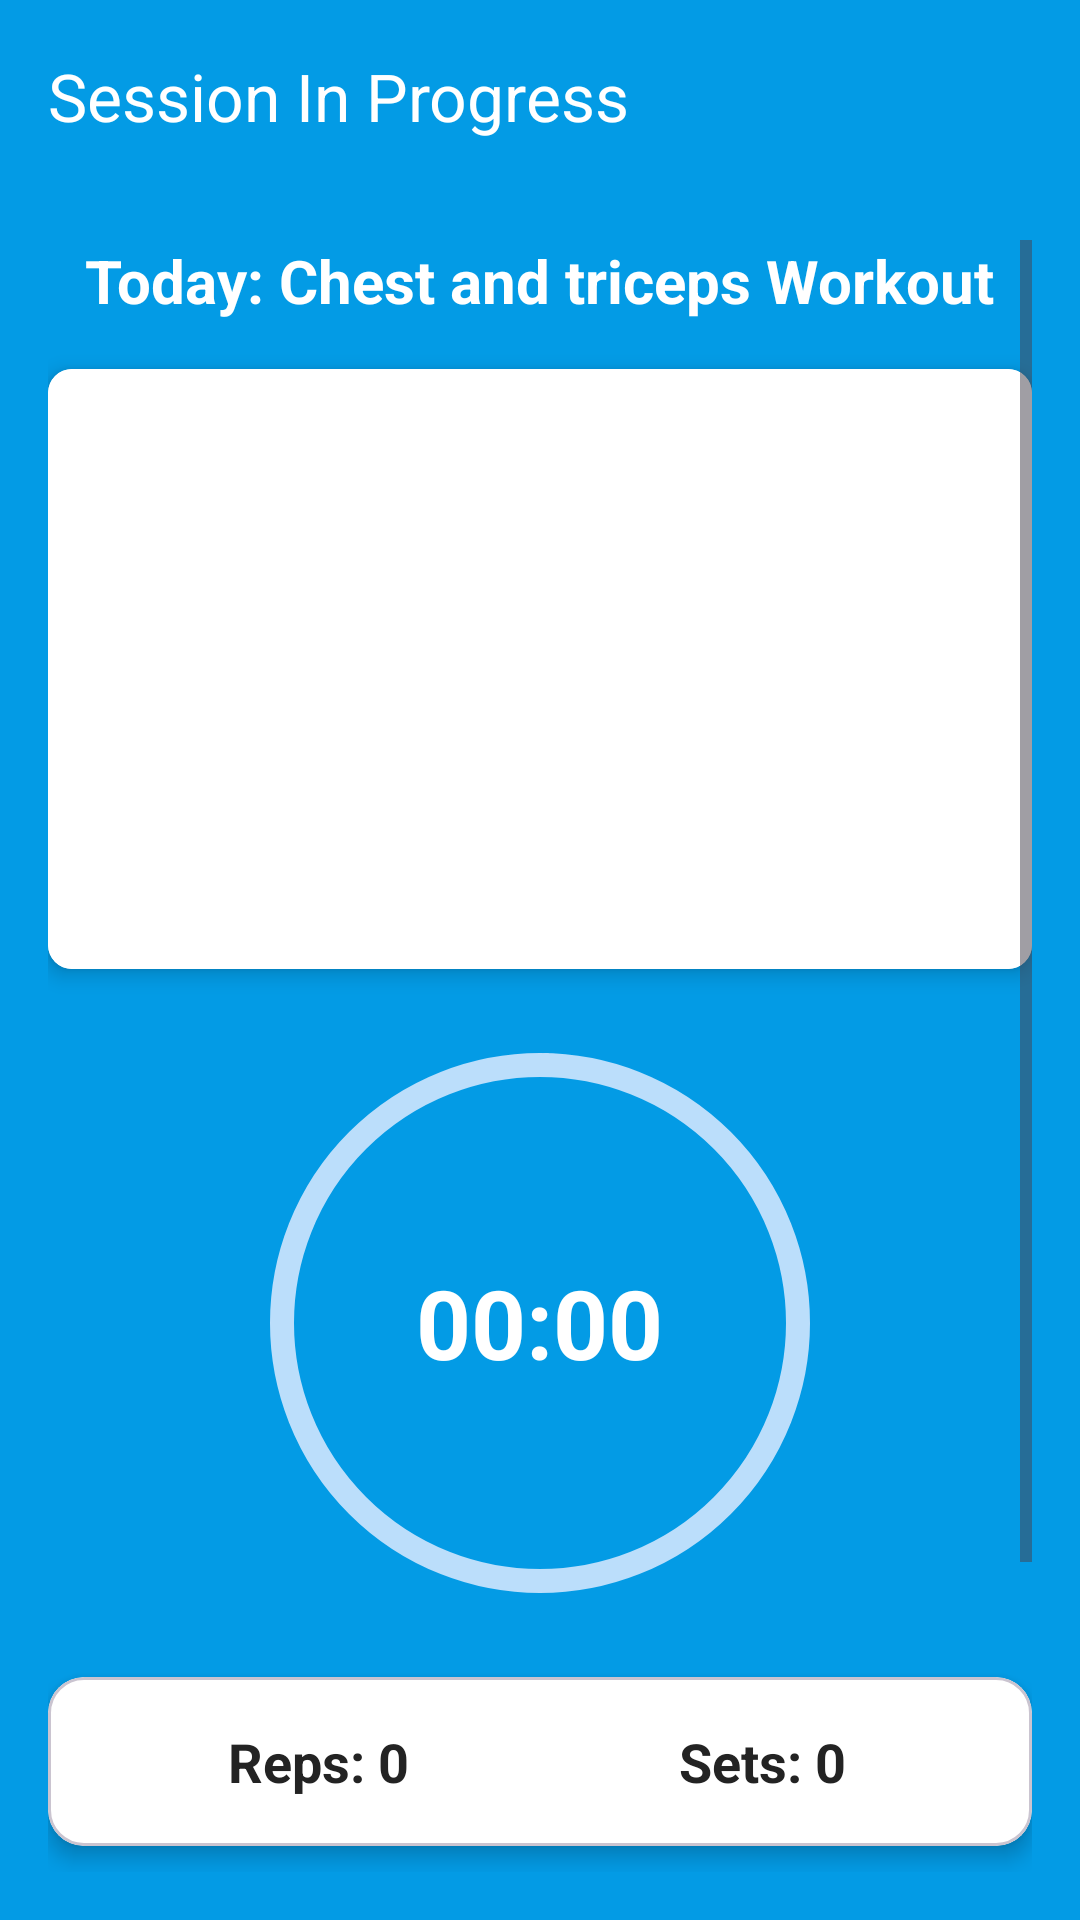

The Android layout XML behind this screen, and the referenced resources:
<!-- AndroidManifest.xml: application theme Theme.Fitbuddy2 -->
<!-- res/layout/activity_workout_session.xml -->
<?xml version="1.0" encoding="utf-8"?>
<androidx.coordinatorlayout.widget.CoordinatorLayout
    xmlns:android="http://schemas.android.com/apk/res/android"
    xmlns:app="http://schemas.android.com/apk/res-auto"
    xmlns:tools="http://schemas.android.com/tools"
    android:id="@+id/main"
    android:layout_width="match_parent"
    android:layout_height="match_parent"
    android:background="#039BE5"
    tools:context=".WorkoutSessionActivity">

    
    <com.google.android.material.appbar.MaterialToolbar
        android:id="@+id/sessionAppBar"
        android:layout_width="match_parent"
        android:layout_height="?attr/actionBarSize"
        android:backgroundTint="#3F51B5"
        app:title="Session In Progress"
        app:titleTextColor="#FFFFFF"
        app:navigationIcon="@drawable/ic_arrow_back"
        app:layout_scrollFlags="scroll|enterAlways" />

    
    <ScrollView
        android:id="@+id/scrollView"
        android:layout_width="match_parent"
        android:layout_height="match_parent"
        android:layout_marginTop="?attr/actionBarSize"
        android:padding="16dp"
        android:fillViewport="true"
        app:layout_behavior="@string/appbar_scrolling_view_behavior">

        <LinearLayout
            android:orientation="vertical"
            android:layout_width="match_parent"
            android:layout_height="wrap_content"
            android:gravity="center_horizontal">

            
            <TextView
                android:id="@+id/tvWorkoutTitle"
                android:layout_width="wrap_content"
                android:layout_height="wrap_content"
                android:text="Today: Chest and triceps Workout"
                android:textSize="20sp"
                android:textStyle="bold"
                android:textColor="#FFFFFF"
                android:layout_marginBottom="16dp" />

            
            <androidx.cardview.widget.CardView
                android:layout_width="match_parent"
                android:layout_height="wrap_content"
                app:cardCornerRadius="8dp"
                app:cardElevation="4dp"
                android:layout_marginBottom="16dp">

                <androidx.recyclerview.widget.RecyclerView
                    android:id="@+id/rvWorkoutList"
                    android:layout_width="match_parent"
                    android:layout_height="200dp"
                    android:background="#FFFFFF"
                    android:padding="8dp"
                    android:clipToPadding="false"
                    android:scrollbars="vertical"
                    android:fadeScrollbars="false"
                    tools:listitem="@layout/item_exercise" />
            </androidx.cardview.widget.CardView>

            
            <FrameLayout
                android:layout_width="wrap_content"
                android:layout_height="wrap_content"
                android:layout_marginTop="8dp">

                <com.google.android.material.progressindicator.CircularProgressIndicator
                    android:id="@+id/progressTimer"
                    android:layout_width="wrap_content"
                    android:layout_height="wrap_content"
                    app:indicatorSize="180dp"
                    app:trackThickness="8dp"
                    app:indicatorColor="#1E88E5"
                    app:trackColor="#BBDEFB" />

                <TextView
                    android:id="@+id/tvTimer"
                    android:layout_width="wrap_content"
                    android:layout_height="wrap_content"
                    android:text="00:00"
                    android:textSize="32sp"
                    android:textStyle="bold"
                    android:textColor="#FFFFFF"
                    android:layout_gravity="center" />
            </FrameLayout>

            
            <com.google.android.material.card.MaterialCardView
                android:layout_width="match_parent"
                android:layout_height="wrap_content"
                android:layout_marginTop="24dp"
                app:cardCornerRadius="12dp"
                app:cardElevation="4dp"
                app:cardBackgroundColor="#FFFFFF">

                <LinearLayout
                    android:orientation="horizontal"
                    android:layout_width="match_parent"
                    android:layout_height="wrap_content"
                    android:padding="16dp"
                    android:gravity="center"
                    android:weightSum="2">

                    <TextView
                        android:id="@+id/tvReps"
                        android:layout_width="0dp"
                        android:layout_height="wrap_content"
                        android:layout_weight="1"
                        android:text="Reps: 0"
                        android:textSize="18sp"
                        android:textStyle="bold"
                        android:textColor="#232323"
                        android:gravity="center" />

                    <TextView
                        android:id="@+id/tvSets"
                        android:layout_width="0dp"
                        android:layout_height="wrap_content"
                        android:layout_weight="1"
                        android:text="Sets: 0"
                        android:textSize="18sp"
                        android:textStyle="bold"
                        android:textColor="#232323"
                        android:gravity="center" />
                </LinearLayout>
            </com.google.android.material.card.MaterialCardView>

            
            <LinearLayout
                android:orientation="horizontal"
                android:layout_width="match_parent"
                android:layout_height="wrap_content"
                android:gravity="center"
                android:layout_marginTop="24dp">

                <com.google.android.material.button.MaterialButton
                    android:id="@+id/btnStartPause"
                    style="@style/Widget.MaterialComponents.Button.OutlinedButton"
                    android:layout_width="0dp"
                    android:layout_weight="1"
                    android:layout_height="wrap_content"
                    android:text="Start"
                    android:textColor="#FFFFFF"
                    app:strokeColor="#FFFFFF" />

                <View
                    android:layout_width="16dp"
                    android:layout_height="0dp" />

                <com.google.android.material.button.MaterialButton
                    android:id="@+id/btnFinish"
                    style="@style/Widget.MaterialComponents.Button.OutlinedButton"
                    android:layout_width="0dp"
                    android:layout_weight="1"
                    android:layout_height="wrap_content"
                    android:text="Finish"
                    android:textColor="#FFFFFF"
                    app:strokeColor="#FFFFFF" />
            </LinearLayout>

            
            <LinearLayout
                android:orientation="horizontal"
                android:layout_width="match_parent"
                android:layout_height="wrap_content"
                android:gravity="center"
                android:layout_marginTop="24dp"
                android:layout_marginBottom="16dp">

                <com.google.android.material.button.MaterialButton
                    android:id="@+id/btnAddExercise"
                    android:layout_width="wrap_content"
                    android:layout_height="wrap_content"
                    android:text="Add Exercise"
                    android:textColor="#FFFFFF"
                    app:strokeColor="#FFFFFF"
                    style="@style/Widget.MaterialComponents.Button.OutlinedButton"
                    android:layout_marginEnd="8dp" />

                <com.google.android.material.button.MaterialButton
                    android:id="@+id/btnRemoveExercise"
                    android:layout_width="wrap_content"
                    android:layout_height="wrap_content"
                    android:text="Remove Exercise"
                    android:textColor="#FFFFFF"
                    app:strokeColor="#FFFFFF"
                    style="@style/Widget.MaterialComponents.Button.OutlinedButton" />
            </LinearLayout>

        </LinearLayout>
    </ScrollView>

</androidx.coordinatorlayout.widget.CoordinatorLayout>
<!-- res/layout/item_exercise.xml (included above) -->
<?xml version="1.0" encoding="utf-8"?>
<LinearLayout xmlns:android="http://schemas.android.com/apk/res/android"
    android:layout_width="match_parent"
    android:layout_height="wrap_content"
    android:orientation="vertical"
    android:padding="12dp"
    android:background="@android:color/white"
    android:layout_marginBottom="8dp"
    android:elevation="2dp">

    <TextView
        android:id="@+id/tvExerciseName"
        android:layout_width="wrap_content"
        android:layout_height="wrap_content"
        android:text="Exercise Name"
        android:textStyle="bold"
        android:textSize="18sp"/>

    <TextView
        android:id="@+id/tvExerciseDetail"
        android:layout_width="wrap_content"
        android:layout_height="wrap_content"
        android:text="Exercise Detail"
        android:textSize="14sp"
        android:textColor="#555555"/>
</LinearLayout>
<!-- resources referenced by this layout -->
<resources>
  <style name="Theme.Fitbuddy2" parent="Base.Theme.Fitbuddy2" />
  <style name="Base.Theme.Fitbuddy2" parent="Theme.Material3.DayNight.NoActionBar">
          
          
          <item name="colorPrimary">#1E88E5</item>
          <item name="colorPrimaryVariant">#1565C0</item>
          <item name="colorSecondary">#FFC107</item>
          <item name="android:statusBarColor">?attr/colorPrimaryVariant</item>
      </style>
</resources>
